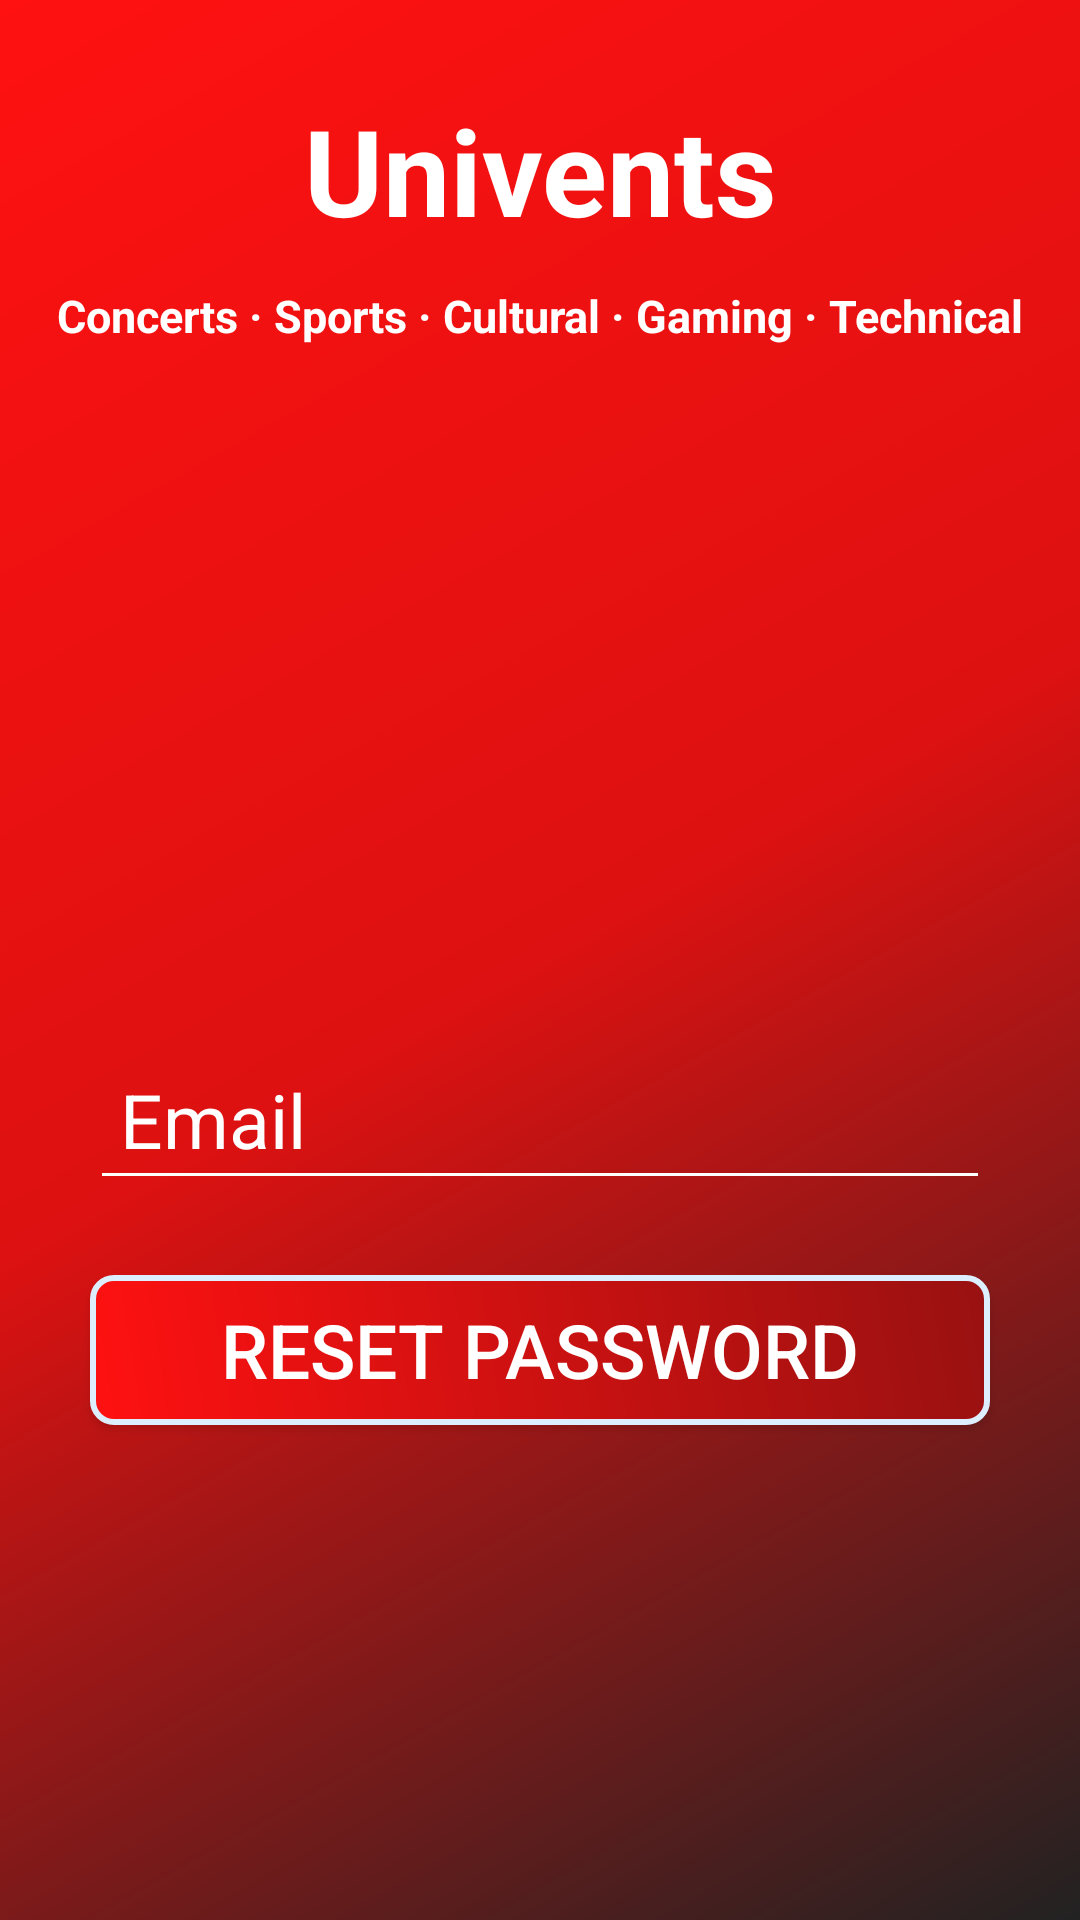

Here is an Android app screen rendered from its layout file. Give the layout XML and the strings, colors and styles it references.
<!-- AndroidManifest.xml: application theme AppTheme -->
<!-- res/layout/activity_forgot_pass.xml -->
<?xml version="1.0" encoding="utf-8"?>
<RelativeLayout xmlns:android="http://schemas.android.com/apk/res/android"
    xmlns:app="http://schemas.android.com/apk/res-auto"
    xmlns:tools="http://schemas.android.com/tools"
    android:layout_width="match_parent"
    android:layout_height="match_parent"
    tools:context=".ForgotPass"
    android:orientation="vertical"
    android:background="@drawable/bggradient"
    >

    <TextView
        android:id="@+id/title_main"
        android:layout_width="match_parent"
        android:layout_height="75dp"
        android:padding="10dp"
        android:text="@string/title_main"
        android:textStyle="bold"
        android:textAlignment="center"
        android:textSize="40sp"
        android:textColor="@color/white"
        android:layout_centerHorizontal="true"
        android:layout_marginTop="20dp"
        />

    <TextView
        android:id="@+id/title_sub2"
        android:layout_width="match_parent"
        android:layout_height="55dp"
        android:text="@string/title_sub2"
        android:textStyle="bold"
        android:padding="15dp"
        android:textAlignment="center"
        android:textSize="15sp"
        android:textColor="@color/white"
        android:layout_marginTop="80dp"
        />

    <EditText
        android:id="@+id/InputUseremail"
        android:layout_width="300dp"
        android:layout_height="50sp"
        android:layout_centerHorizontal="true"
        android:layout_marginTop="350dp"
        android:backgroundTint="@color/white"
        android:hint="@string/Username"
        android:inputType="text"
        android:padding="10sp"
        android:textColor="@color/white"
        android:textColorHint="@color/white"
        android:textSize="25sp" />

    <Button
        android:id="@+id/ResetPass"
        android:layout_width="300dp"
        android:layout_height="50dp"
        android:layout_centerHorizontal="true"
        android:layout_marginTop="425dp"
        android:background="@drawable/button1"
        android:text="@string/reset_password"
        android:textColor="@color/white"
        android:textSize="25sp"
        android:onClick="resetPw"
        android:padding="5sp"
        android:textAlignment="center"
        />

</RelativeLayout>
<!-- resources referenced by this layout -->
<resources>
  <color name="white">#fff</color>
  <!-- drawable bggradient (drawable) -->
  <?xml version="1.0" encoding="utf-8"?>
  <shape xmlns:android="http://schemas.android.com/apk/res/android"
      android:shape="rectangle">
      <gradient
          android:angle="135"
          android:centerColor="@color/colorPrimary"
          android:endColor="@color/colorAccentSecondary"
          android:startColor="@color/colorAccent"
          android:type="linear" />
  
      <corners android:radius="0dp" />
  </shape>
  <!-- drawable button1 (drawable) -->
  <?xml version="1.0" encoding="utf-8"?>
  <shape xmlns:android="http://schemas.android.com/apk/res/android" >
      <stroke android:width="2dp"
          android:color="#def"/>
      <gradient
          android:angle="225"
          android:startColor="@color/colorPrimaryDark"
          android:endColor="@color/colorAccentSecondary"/>
      <corners
          android:bottomLeftRadius="7dp"
          android:bottomRightRadius="7dp"
          android:topLeftRadius="7dp"
          android:topRightRadius="7dp" />
  </shape>
  <string name="Username">Email</string>
  <string name="reset_password">Reset Password</string>
  <string name="title_main">Univents</string>
  <string name="title_sub2">Concerts · Sports · Cultural · Gaming · Technical</string>
  <style name="AppTheme" parent="Base.Theme.AppCompat.Light.DarkActionBar">
          
          <item name="colorPrimary">@color/colorPrimary</item>
          <item name="colorPrimaryDark">@color/colorPrimaryDark</item>
          <item name="colorAccent">@color/colorAccent</item>
      </style>
  <color name="colorPrimary">#d11</color>
  <color name="colorAccentSecondary">#f11</color>
  <color name="colorAccent">#222</color>
  <color name="colorPrimaryDark">#911</color>
</resources>
